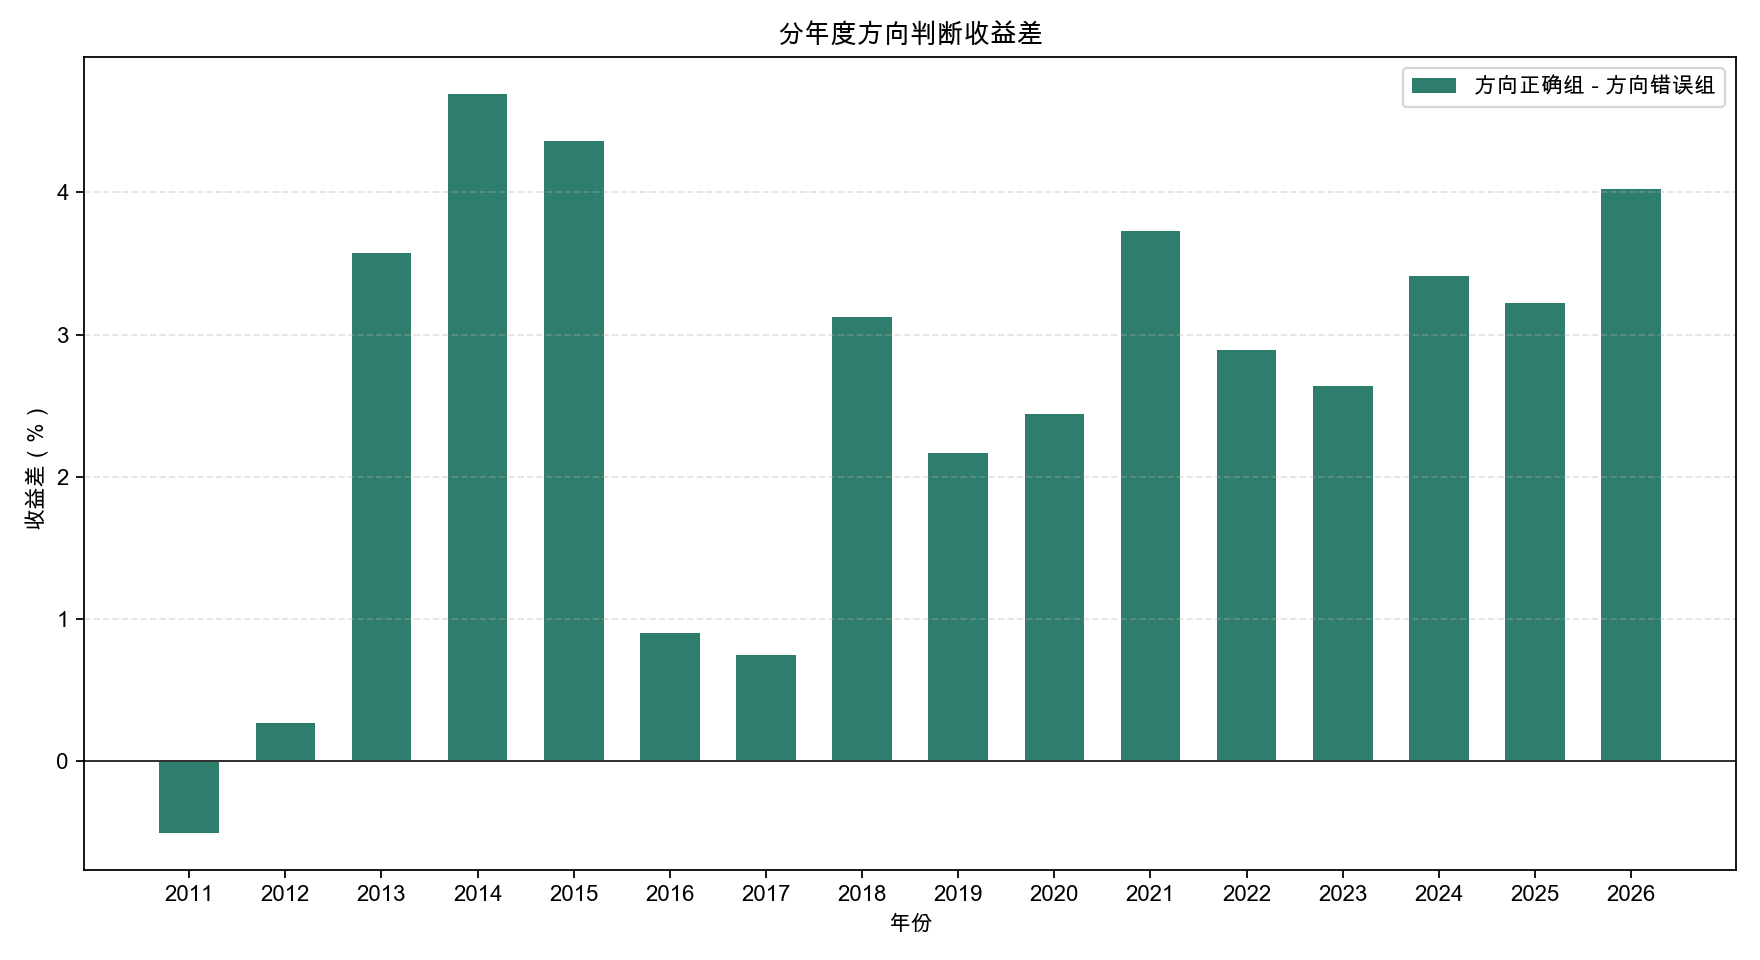

Values plotted in this chart, from the file beside it:
year, correct_group_return, wrong_group_return, return_diff, benchmark_5050_return, benchmark_minus_wrong, period_count, correct_group_annual_return, wrong_group_annual_return, benchmark_5050_annual_return
2011, -0.0856, -0.08059, -0.005017, -0.0811, -0.000517, 1, -0.0856, -0.08059, -0.0811
2012, -0.007239, -0.009911, 0.002672, -0.0007989, 0.009112, 12, -0.08789, -0.1178, -0.01399
2013, 0.046, 0.01025, 0.03575, 0.0176, 0.007347, 10, 0.56, 0.09383, 0.1656
2014, 0.0944, 0.0475, 0.0469, 0.08757, 0.04007, 4, 0.4281, 0.2038, 0.391
2015, 0.06204, 0.01845, 0.04359, 0.02339, 0.004935, 11, 0.7679, 0.09839, 0.1785
2016, 0.004509, -0.004517, 0.009026, -0.002829, 0.001688, 12, 0.03707, -0.0719, -0.04659
2017, 0.01071, 0.003225, 0.007489, 0.006536, 0.003311, 13, 0.1434, 0.03622, 0.0835
2018, -0.002669, -0.03395, 0.03128, -0.02261, 0.01133, 12, -0.04024, -0.3458, -0.2486
2019, 0.03733, 0.01566, 0.02168, 0.02177, 0.006109, 12, 0.5231, 0.186, 0.2592
2020, 0.04311, 0.01866, 0.02445, 0.02292, 0.004261, 11, 0.5556, 0.2066, 0.255
2021, 0.02516, -0.01211, 0.03727, 0.003416, 0.01553, 13, 0.3688, -0.16, 0.03892
2022, 0.0002165, -0.02873, 0.02894, -0.01629, 0.01244, 12, -0.001853, -0.3002, -0.1854
2023, 0.006547, -0.01986, 0.02641, -0.01322, 0.006643, 12, 0.07751, -0.2188, -0.1514
2024, 0.01375, -0.02039, 0.03415, 0.01375, 0.03415, 12, 0.1629, -0.227, 0.1452
2025, 0.03393, 0.001679, 0.03225, 0.01469, 0.01301, 12, 0.4776, 0.01513, 0.1851
2026, 0.07501, 0.03478, 0.04023, 0.03434, -0.000444, 2, 0.1512, 0.07045, 0.06942
